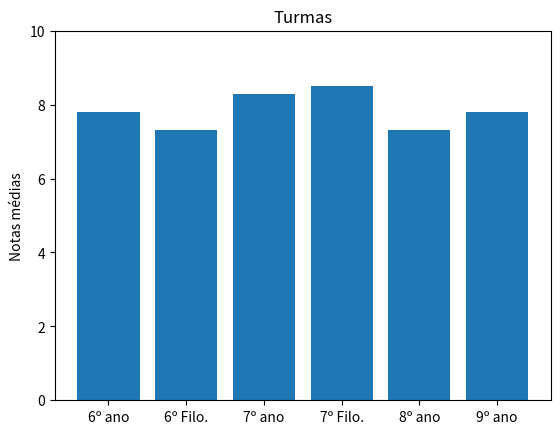

Reproduce this figure in Python.
import matplotlib.pyplot as plt

series = ["6º ano", "6º Filo.","7º ano","7º Filo.", "8º ano", "9º ano"]
mediaTurmas = [7.8, 7.3, 8.3,8.5, 7.3, 7.8]

plt.bar(range(len(series)), mediaTurmas)

plt.title('Turmas')
plt.ylabel('Notas médias')

plt.xticks(range(len(series)),series)
plt.ylim(0, 10)
plt.show()
